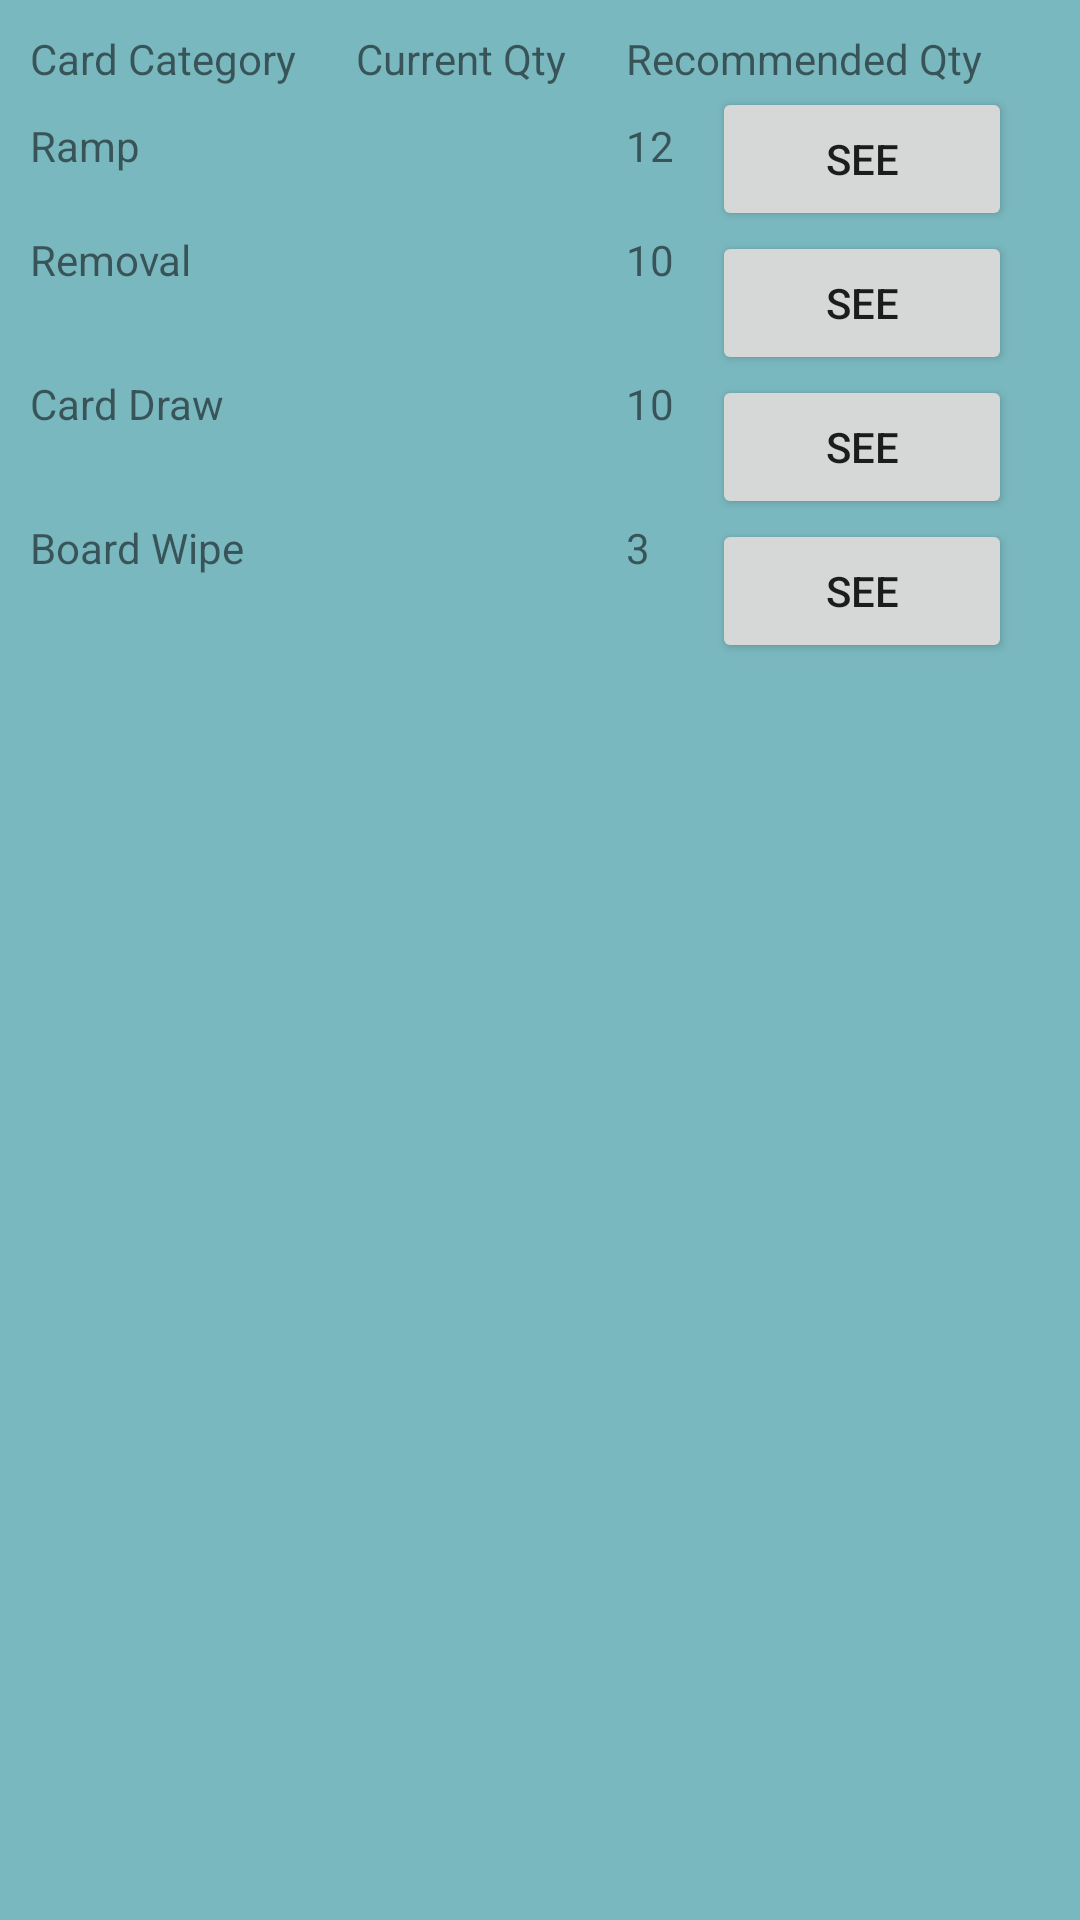

The Android layout XML behind this screen, and the referenced resources:
<!-- AndroidManifest.xml: application theme Theme.MtGDeckBox -->
<!-- res/layout/fragment_deck_suggestions.xml -->
<?xml version="1.0" encoding="utf-8"?>
<androidx.constraintlayout.widget.ConstraintLayout
    xmlns:android="http://schemas.android.com/apk/res/android"
    xmlns:app="http://schemas.android.com/apk/res-auto"
    android:layout_width="match_parent"
    android:layout_height="match_parent"
    android:paddingBottom="10dp"
    android:paddingTop="10dp"
    android:paddingStart="10dp"
    android:paddingEnd="10dp"
    android:background="@color/Blue_glitter_banner_3">

    
    <TextView
        android:id="@+id/textView_catLabel"
        android:layout_width="wrap_content"
        android:layout_height="wrap_content"
        android:text="Card Category"
        app:layout_constraintTop_toTopOf="parent"
        app:layout_constraintStart_toStartOf="parent"
        android:paddingEnd="20dp"
        />

    <TextView
        android:id="@+id/textView_currentLabel"
        android:layout_width="wrap_content"
        android:layout_height="wrap_content"
        android:text="Current Qty"
        app:layout_constraintTop_toTopOf="parent"
        app:layout_constraintStart_toEndOf="@id/textView_catLabel"
        android:paddingEnd="20dp"
        />

    <TextView
        android:id="@+id/textView_neededLabel"
        android:layout_width="wrap_content"
        android:layout_height="wrap_content"
        android:text="Recommended Qty"
        app:layout_constraintTop_toTopOf="parent"
        app:layout_constraintStart_toEndOf="@id/textView_currentLabel"
        android:paddingEnd="20dp"
        />

    <TextView
        android:id="@+id/textView_rampLabel"
        android:layout_width="wrap_content"
        android:layout_height="wrap_content"
        android:text="Ramp"
        app:layout_constraintTop_toBottomOf="@id/textView_catLabel"
        app:layout_constraintStart_toStartOf="parent"
        android:paddingTop="10dp"
        />

    <TextView
        android:id="@+id/textView_rampCurrent"
        android:layout_width="wrap_content"
        android:layout_height="wrap_content"
        app:layout_constraintBottom_toBottomOf="@id/textView_rampLabel"
        app:layout_constraintStart_toStartOf="@id/textView_currentLabel"
        />

    <TextView
        android:id="@+id/textView_rampNeeded"
        android:layout_width="wrap_content"
        android:layout_height="wrap_content"
        app:layout_constraintBottom_toBottomOf="@id/textView_rampLabel"
        app:layout_constraintStart_toStartOf="@id/textView_neededLabel"
        android:text="12"
        />

    <Button
        android:id="@+id/button_ramp"
        android:layout_width="100dp"
        android:layout_height="wrap_content"
        app:layout_constraintTop_toBottomOf="@id/textView_currentLabel"
        app:layout_constraintStart_toEndOf="@id/textView_rampNeeded"
        app:layout_constraintEnd_toEndOf="parent"
        android:text="See"
    />

    <TextView
        android:id="@+id/textView_removalLabel"
        android:layout_width="wrap_content"
        android:layout_height="wrap_content"
        android:text="Removal"
        app:layout_constraintTop_toBottomOf="@id/button_ramp"
        app:layout_constraintStart_toStartOf="parent"
        />

    <TextView
        android:id="@+id/textView_removalCurrent"
        android:layout_width="wrap_content"
        android:layout_height="wrap_content"
        app:layout_constraintTop_toBottomOf="@id/button_ramp"
        app:layout_constraintStart_toStartOf="@id/textView_rampCurrent"
        />

    <TextView
        android:id="@+id/textView_removalNeeded"
        android:layout_width="wrap_content"
        android:layout_height="wrap_content"
        app:layout_constraintTop_toBottomOf="@id/button_ramp"
        app:layout_constraintStart_toStartOf="@id/textView_rampNeeded"
        android:text="10"
        />

    <Button
        android:id="@+id/button_removal"
        android:layout_width="100dp"
        android:layout_height="wrap_content"
        app:layout_constraintTop_toBottomOf="@id/button_ramp"
        app:layout_constraintStart_toStartOf="@id/button_ramp"
        android:text="See"
        />

    <TextView
        android:id="@+id/textView_drawLabel"
        android:layout_width="wrap_content"
        android:layout_height="wrap_content"
        android:text="Card Draw"
        app:layout_constraintTop_toBottomOf="@id/button_removal"
        app:layout_constraintStart_toStartOf="parent"
        />

    <TextView
        android:id="@+id/textView_drawCurrent"
        android:layout_width="wrap_content"
        android:layout_height="wrap_content"
        app:layout_constraintTop_toBottomOf="@id/button_removal"
        app:layout_constraintStart_toStartOf="@id/textView_removalCurrent"
        />

    <TextView
        android:id="@+id/textView_drawNeeded"
        android:layout_width="wrap_content"
        android:layout_height="wrap_content"
        app:layout_constraintTop_toBottomOf="@id/button_removal"
        app:layout_constraintStart_toStartOf="@id/textView_removalNeeded"
        android:text="10"
        />

    <Button
        android:id="@+id/button_draw"
        android:layout_width="100dp"
        android:layout_height="wrap_content"
        app:layout_constraintTop_toBottomOf="@id/button_removal"
        app:layout_constraintStart_toStartOf="@id/button_ramp"
        android:text="See"
        />

    <TextView
        android:id="@+id/textView_wipeLabel"
        android:layout_width="wrap_content"
        android:layout_height="wrap_content"
        android:text="Board Wipe"
        app:layout_constraintTop_toBottomOf="@id/button_draw"
        app:layout_constraintStart_toStartOf="parent"
        />

    <TextView
        android:id="@+id/textView_wipeCurrent"
        android:layout_width="wrap_content"
        android:layout_height="wrap_content"
        app:layout_constraintTop_toBottomOf="@id/button_draw"
        app:layout_constraintStart_toStartOf="@id/textView_drawCurrent"
        />

    <TextView
        android:id="@+id/textView_wipeNeeded"
        android:layout_width="wrap_content"
        android:layout_height="wrap_content"
        app:layout_constraintTop_toBottomOf="@id/button_draw"
        app:layout_constraintStart_toStartOf="@id/textView_drawNeeded"
        android:text="3"
        />

    <Button
        android:id="@+id/button_wipe"
        android:layout_width="100dp"
        android:layout_height="wrap_content"
        app:layout_constraintTop_toBottomOf="@id/button_draw"
        app:layout_constraintStart_toStartOf="@id/button_ramp"
        android:text="See"
        />

</androidx.constraintlayout.widget.ConstraintLayout>
<!-- resources referenced by this layout -->
<resources>
  <color name="Blue_glitter_banner_3">#7AB8BF</color>
  <style name="Theme.MtGDeckBox" parent="Theme.MaterialComponents.DayNight.DarkActionBar">
          
          <item name="colorPrimary">@color/Blue_glitter_banner_2</item>
          <item name="colorPrimaryVariant">@color/Blue_glitter_banner_1</item>
          <item name="colorOnPrimary">@color/Blue_glitter_banner_4</item>
          
          <item name="colorSecondary">@color/teal_200</item>
          <item name="colorSecondaryVariant">@color/teal_700</item>
          <item name="colorOnSecondary">@color/black</item>
          
          <item name="android:statusBarColor" tools:targetApi="l">?attr/colorPrimaryVariant</item>
          
      </style>
  <color name="Blue_glitter_banner_2">#3D848C</color>
  <color name="Blue_glitter_banner_1">#010059</color>
  <color name="Blue_glitter_banner_4">#C4EDF2</color>
  <color name="teal_200">#FF03DAC5</color>
  <color name="teal_700">#FF018786</color>
  <color name="black">#FF000000</color>
</resources>
